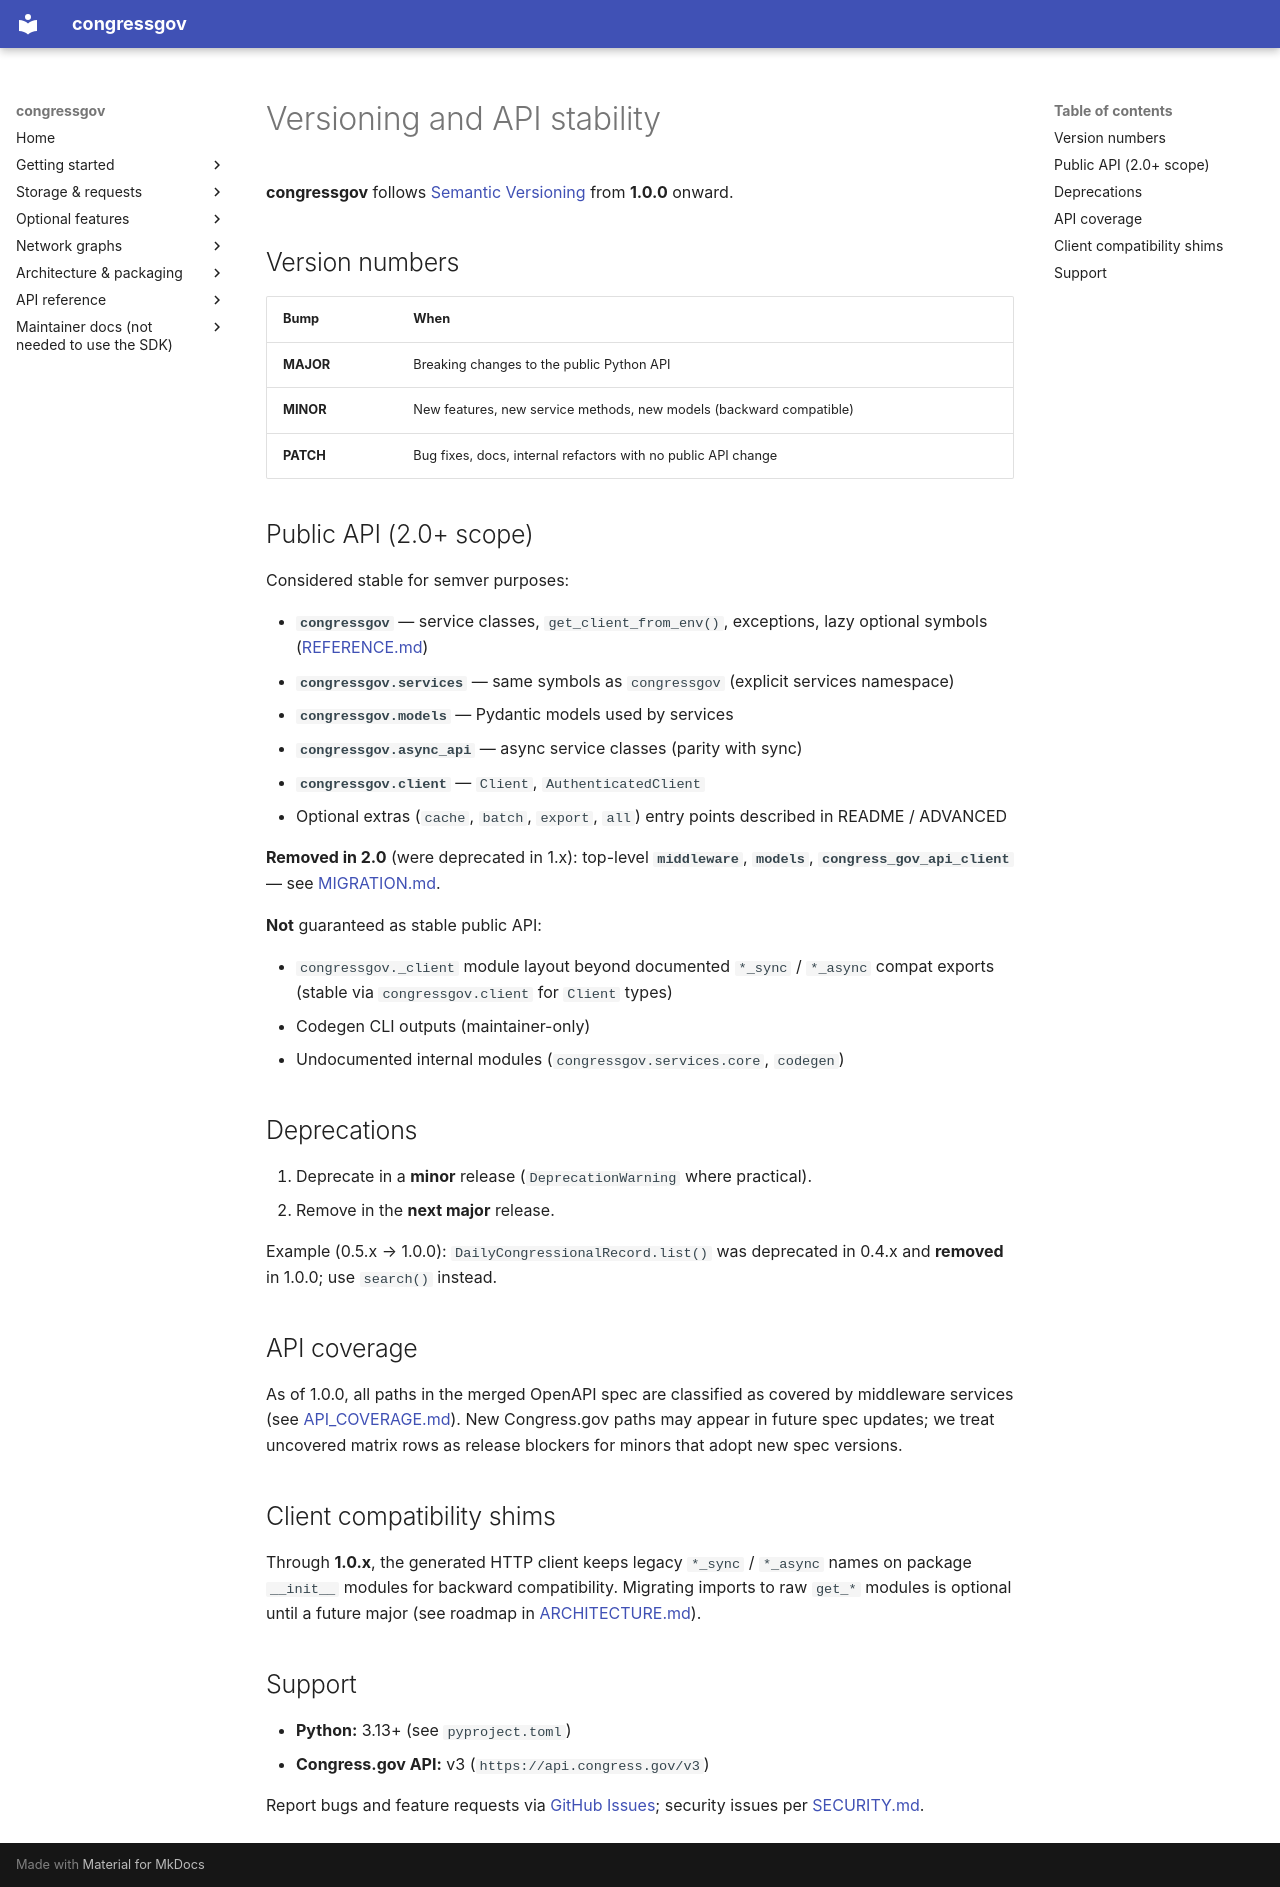

repository: CMD0112/congressgov-python · page: VERSIONING/index.html · generator: mkdocs

# Versioning and API stability

**congressgov** follows [Semantic Versioning](https://semver.org/) from **1.0.0** onward.

## Version numbers

| Bump | When |
|------|------|
| **MAJOR** | Breaking changes to the public Python API |
| **MINOR** | New features, new service methods, new models (backward compatible) |
| **PATCH** | Bug fixes, docs, internal refactors with no public API change |

## Public API (2.0+ scope)

Considered stable for semver purposes:

- **`congressgov`** — service classes, `get_client_from_env()`, exceptions, lazy optional symbols ([REFERENCE.md](REFERENCE.md))
- **`congressgov.services`** — same symbols as `congressgov` (explicit services namespace)
- **`congressgov.models`** — Pydantic models used by services
- **`congressgov.async_api`** — async service classes (parity with sync)
- **`congressgov.client`** — `Client`, `AuthenticatedClient`
- Optional extras (`cache`, `batch`, `export`, `all`) entry points described in README / ADVANCED

**Removed in 2.0** (were deprecated in 1.x): top-level **`middleware`**, **`models`**, **`congress_gov_api_client`** — see [MIGRATION.md](MIGRATION.md).

**Not** guaranteed as stable public API:

- `congressgov._client` module layout beyond documented `*_sync` / `*_async` compat exports (stable via `congressgov.client` for `Client` types)
- Codegen CLI outputs (maintainer-only)
- Undocumented internal modules (`congressgov.services.core`, `codegen`)

## Deprecations

1. Deprecate in a **minor** release (`DeprecationWarning` where practical).
2. Remove in the **next major** release.

Example (0.5.x → 1.0.0): `DailyCongressionalRecord.list()` was deprecated in 0.4.x and **removed** in 1.0.0; use `search()` instead.

## API coverage

As of 1.0.0, all paths in the merged OpenAPI spec are classified as covered by middleware services (see [API_COVERAGE.md](API_COVERAGE.md)). New Congress.gov paths may appear in future spec updates; we treat uncovered matrix rows as release blockers for minors that adopt new spec versions.

## Client compatibility shims

Through **1.0.x**, the generated HTTP client keeps legacy `*_sync` / `*_async` names on package `__init__` modules for backward compatibility. Migrating imports to raw `get_*` modules is optional until a future major (see roadmap in [ARCHITECTURE.md](ARCHITECTURE.md)).

## Support

- **Python:** 3.13+ (see `pyproject.toml`)
- **Congress.gov API:** v3 (`https://api.congress.gov/v3`)

Report bugs and feature requests via [GitHub Issues](https://github.com/CMD0112/congressgov-python/issues); security issues per [SECURITY.md](../SECURITY.md).
